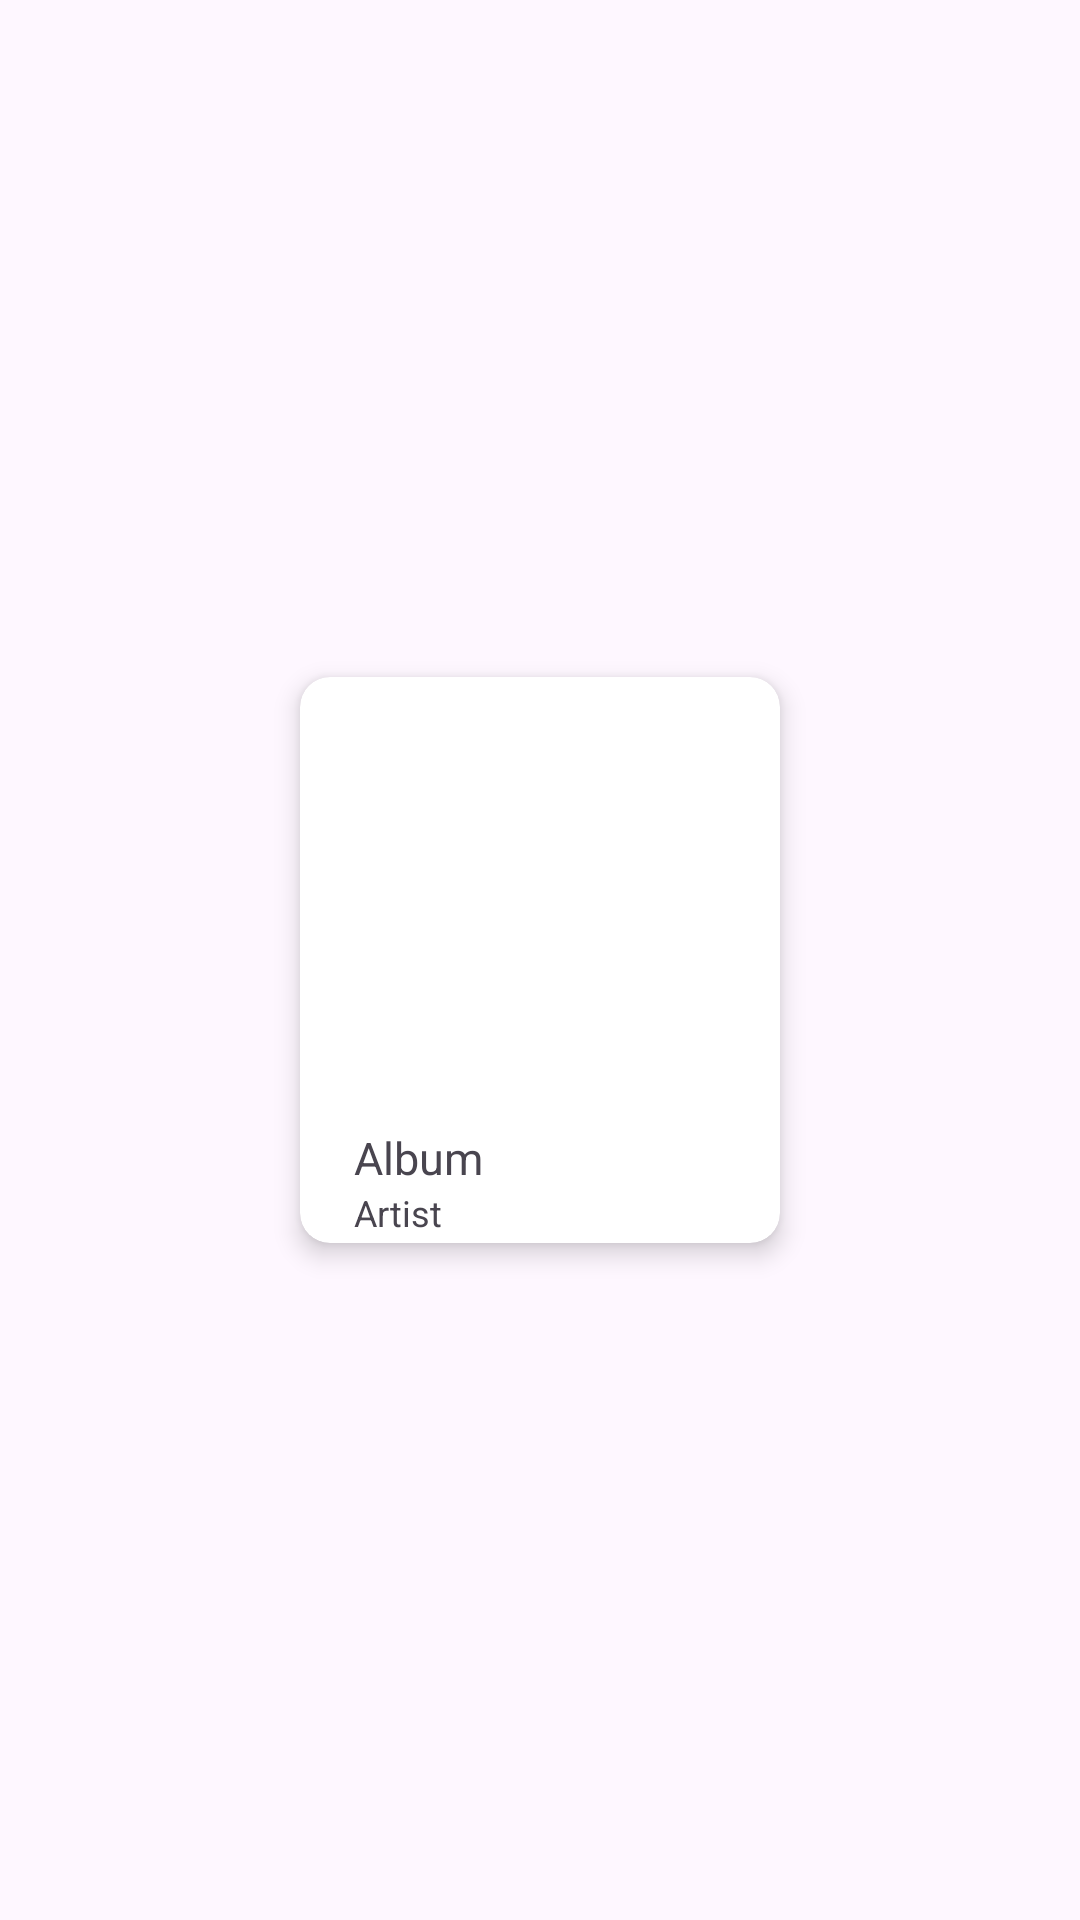

Here is an Android app screen rendered from its layout file. Give the layout XML and the strings, colors and styles it references.
<!-- AndroidManifest.xml: application theme Theme.MyMusicCollection -->
<!-- res/layout/recycler_view_other.xml -->
<?xml version="1.0" encoding="utf-8"?>
<androidx.constraintlayout.widget.ConstraintLayout xmlns:android="http://schemas.android.com/apk/res/android"
    xmlns:tools="http://schemas.android.com/tools"
    android:layout_width="wrap_content"
    android:layout_height="wrap_content"
    xmlns:app="http://schemas.android.com/apk/res-auto"
    >

    <androidx.cardview.widget.CardView
        android:layout_width="160dp"
        android:layout_height="wrap_content"
        android:layout_marginLeft="20dp"
        android:layout_marginRight="20dp"
        android:layout_marginTop="10dp"
        android:layout_marginBottom="10dp"
        app:cardCornerRadius="10dp"
        app:cardElevation="5dp"
        app:layout_constraintBottom_toBottomOf="parent"
        app:layout_constraintEnd_toEndOf="parent"
        app:layout_constraintStart_toStartOf="parent"
        app:layout_constraintTop_toTopOf="parent"
        android:foreground="?attr/selectableItemBackground">

        <androidx.constraintlayout.widget.ConstraintLayout
            android:layout_width="match_parent"
            android:layout_height="match_parent">

            <TextView
                android:id="@+id/listTxtAlbum"
                android:layout_width="wrap_content"
                android:layout_height="wrap_content"
                android:text="Album"
                android:maxLines="1"
                android:textSize="15sp"
                android:layout_marginLeft="8dp"
                android:layout_marginRight="8dp"
                app:layout_constraintTop_toBottomOf="@id/imgCover"
                app:layout_constraintLeft_toLeftOf="@id/imgCover"
               />

            <TextView
                android:id="@+id/listTxtArtist"
                android:layout_width="wrap_content"
                android:layout_height="wrap_content"
                android:text="Artist"
                android:maxLines="1"
                android:textSize="12sp"
                android:layout_marginLeft="8dp"
                android:layout_marginRight="8dp"
                android:paddingBottom="2dp"
                app:layout_constraintTop_toBottomOf="@id/listTxtAlbum"
                app:layout_constraintLeft_toLeftOf="@id/imgCover"/>

            <ImageView
                android:id="@+id/imgCover"
                android:layout_width="140dp"
                android:layout_height="140dp"
                android:layout_margin="10dp"
                app:layout_constraintTop_toTopOf="parent"
                app:layout_constraintLeft_toLeftOf="parent"
                app:srcCompat="@drawable/ic_launcher_background" />
        </androidx.constraintlayout.widget.ConstraintLayout>
    </androidx.cardview.widget.CardView>
</androidx.constraintlayout.widget.ConstraintLayout>
<!-- resources referenced by this layout -->
<resources>
  <style name="Theme.MyMusicCollection" parent="Base.Theme.MyMusicCollection" />
  <style name="Base.Theme.MyMusicCollection" parent="Theme.Material3.DayNight.NoActionBar">
          
          
      </style>
</resources>
